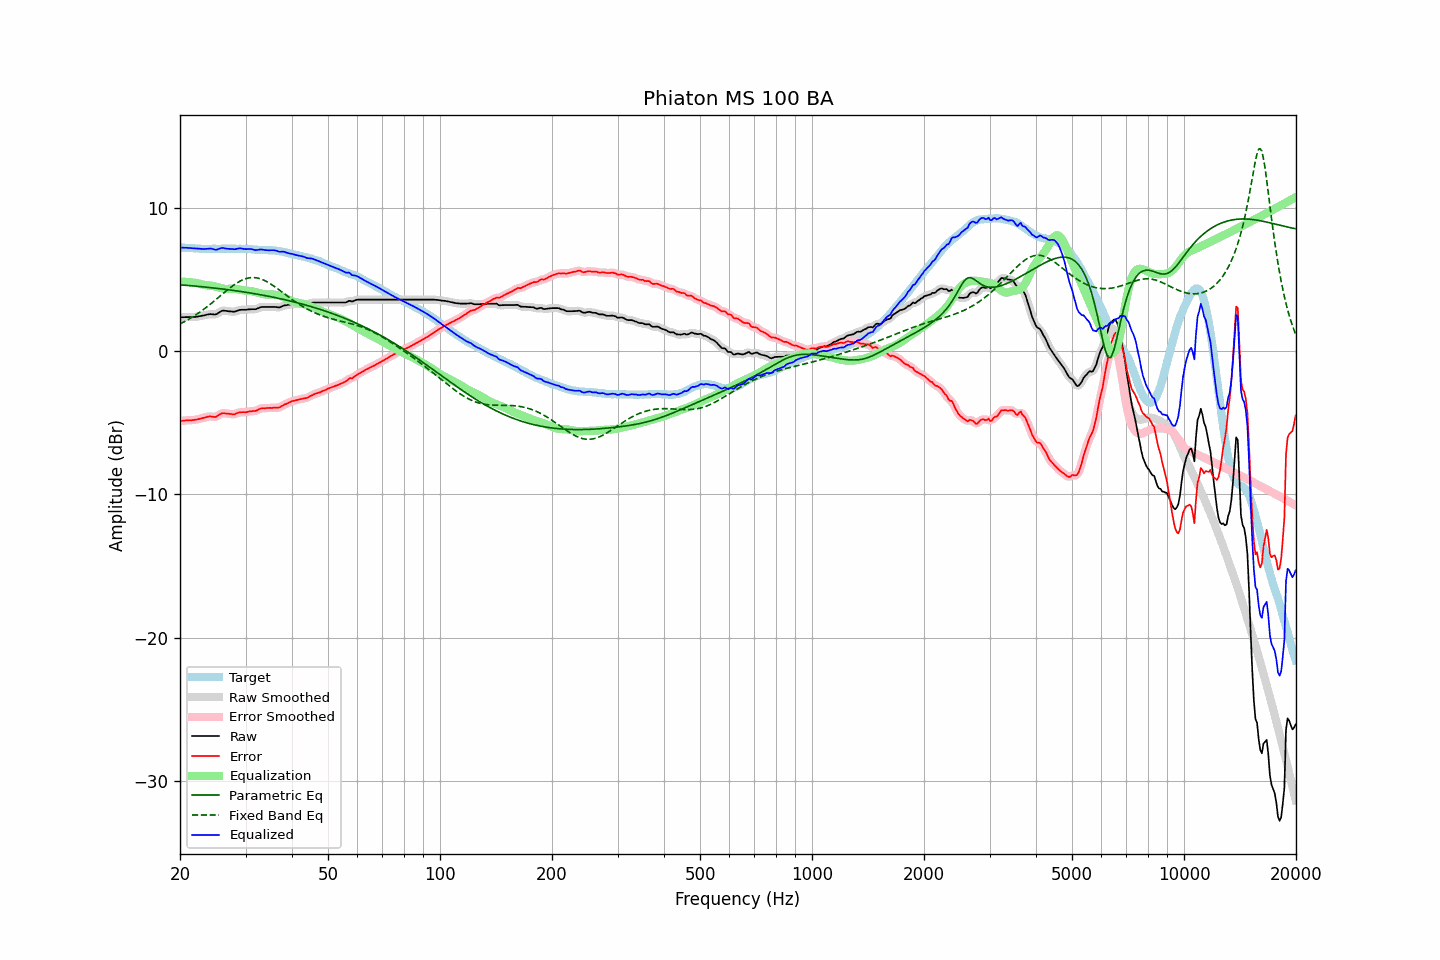

The table this chart was drawn from, first rows:
frequency, raw, error, smoothed, error_smoothed, equalization, parametric_eq, fixed_band_eq, equalized_raw, equalized_smoothed, target
20.00, 2.38, -4.87, 2.37, -4.88, 4.86, 4.64, 1.91, 7.24, 7.24, 7.25
20.20, 2.38, -4.86, 2.38, -4.86, 4.86, 4.63, 1.97, 7.24, 7.24, 7.24
20.40, 2.38, -4.85, 2.38, -4.85, 4.86, 4.62, 2.02, 7.23, 7.24, 7.23
20.61, 2.39, -4.84, 2.38, -4.84, 4.85, 4.62, 2.08, 7.24, 7.23, 7.23
20.81, 2.39, -4.82, 2.38, -4.83, 4.84, 4.61, 2.14, 7.23, 7.23, 7.21
21.02, 2.39, -4.82, 2.39, -4.82, 4.84, 4.60, 2.21, 7.22, 7.22, 7.21
21.23, 2.39, -4.81, 2.39, -4.82, 4.83, 4.59, 2.27, 7.21, 7.21, 7.20
21.44, 2.39, -4.82, 2.39, -4.82, 4.81, 4.58, 2.34, 7.20, 7.20, 7.21
21.66, 2.40, -4.81, 2.39, -4.81, 4.80, 4.57, 2.41, 7.20, 7.19, 7.20
21.87, 2.40, -4.79, 2.40, -4.80, 4.79, 4.56, 2.48, 7.18, 7.18, 7.19
22.09, 2.41, -4.77, 2.41, -4.77, 4.77, 4.55, 2.55, 7.18, 7.18, 7.18
22.31, 2.43, -4.75, 2.42, -4.75, 4.75, 4.54, 2.63, 7.17, 7.17, 7.18
22.54, 2.45, -4.73, 2.44, -4.73, 4.72, 4.53, 2.71, 7.17, 7.17, 7.17
22.76, 2.47, -4.69, 2.46, -4.69, 4.69, 4.51, 2.79, 7.16, 7.16, 7.16
22.99, 2.49, -4.66, 2.48, -4.67, 4.66, 4.50, 2.87, 7.15, 7.15, 7.15
23.22, 2.51, -4.63, 2.51, -4.64, 4.63, 4.49, 2.95, 7.14, 7.14, 7.14
23.45, 2.54, -4.61, 2.54, -4.61, 4.61, 4.48, 3.04, 7.15, 7.15, 7.15
23.69, 2.56, -4.58, 2.56, -4.58, 4.60, 4.47, 3.12, 7.17, 7.17, 7.14
23.92, 2.59, -4.55, 2.58, -4.56, 4.59, 4.46, 3.21, 7.18, 7.18, 7.14
24.16, 2.60, -4.55, 2.59, -4.56, 4.58, 4.44, 3.30, 7.18, 7.17, 7.15
24.40, 2.59, -4.57, 2.58, -4.57, 4.57, 4.43, 3.39, 7.15, 7.15, 7.16
24.65, 2.58, -4.58, 2.57, -4.59, 4.55, 4.42, 3.48, 7.12, 7.12, 7.16
24.89, 2.57, -4.59, 2.58, -4.58, 4.52, 4.41, 3.58, 7.09, 7.10, 7.16
25.14, 2.61, -4.54, 2.62, -4.54, 4.49, 4.39, 3.67, 7.10, 7.11, 7.15
25.39, 2.69, -4.46, 2.68, -4.47, 4.46, 4.38, 3.77, 7.15, 7.14, 7.15
25.65, 2.75, -4.40, 2.76, -4.39, 4.43, 4.37, 3.86, 7.18, 7.19, 7.15
25.91, 2.82, -4.34, 2.81, -4.35, 4.40, 4.35, 3.96, 7.22, 7.21, 7.16
26.16, 2.85, -4.33, 2.84, -4.33, 4.37, 4.34, 4.05, 7.22, 7.21, 7.17
26.43, 2.83, -4.34, 2.83, -4.34, 4.36, 4.33, 4.14, 7.18, 7.19, 7.17
26.69, 2.82, -4.35, 2.82, -4.35, 4.35, 4.31, 4.24, 7.17, 7.17, 7.17
26.96, 2.80, -4.36, 2.80, -4.36, 4.36, 4.30, 4.33, 7.15, 7.16, 7.16
27.23, 2.79, -4.37, 2.78, -4.38, 4.37, 4.28, 4.42, 7.15, 7.15, 7.16
27.50, 2.78, -4.38, 2.77, -4.39, 4.37, 4.27, 4.50, 7.15, 7.14, 7.16
27.77, 2.77, -4.40, 2.77, -4.40, 4.37, 4.25, 4.59, 7.13, 7.14, 7.17
28.05, 2.77, -4.40, 2.78, -4.39, 4.36, 4.24, 4.67, 7.12, 7.14, 7.17
28.33, 2.81, -4.34, 2.81, -4.35, 4.34, 4.22, 4.74, 7.15, 7.15, 7.15
28.62, 2.84, -4.31, 2.84, -4.31, 4.33, 4.20, 4.81, 7.17, 7.17, 7.15
28.90, 2.89, -4.27, 2.88, -4.28, 4.31, 4.19, 4.88, 7.19, 7.18, 7.16
29.19, 2.90, -4.26, 2.89, -4.26, 4.29, 4.17, 4.94, 7.18, 7.18, 7.16
29.48, 2.90, -4.25, 2.90, -4.26, 4.27, 4.15, 4.99, 7.16, 7.16, 7.15
29.78, 2.90, -4.25, 2.90, -4.26, 4.25, 4.14, 5.04, 7.14, 7.14, 7.15
30.08, 2.90, -4.26, 2.90, -4.25, 4.24, 4.12, 5.07, 7.13, 7.14, 7.16
30.38, 2.92, -4.24, 2.91, -4.23, 4.23, 4.10, 5.11, 7.14, 7.14, 7.15
30.68, 2.93, -4.20, 2.92, -4.21, 4.22, 4.08, 5.13, 7.15, 7.15, 7.13
30.99, 2.94, -4.19, 2.93, -4.19, 4.21, 4.07, 5.14, 7.14, 7.14, 7.13
31.30, 2.94, -4.18, 2.93, -4.19, 4.19, 4.05, 5.15, 7.12, 7.12, 7.12
31.61, 2.94, -4.17, 2.93, -4.18, 4.16, 4.03, 5.15, 7.09, 7.09, 7.11
31.93, 2.94, -4.16, 2.95, -4.16, 4.13, 4.01, 5.14, 7.06, 7.07, 7.10
32.24, 2.98, -4.12, 2.98, -4.11, 4.10, 3.99, 5.12, 7.07, 7.08, 7.10
32.57, 3.02, -4.06, 3.02, -4.06, 4.07, 3.97, 5.09, 7.09, 7.09, 7.08
32.89, 3.08, -4.00, 3.07, -4.01, 4.04, 3.95, 5.06, 7.11, 7.11, 7.08
33.22, 3.10, -3.98, 3.09, -3.99, 4.01, 3.93, 5.02, 7.11, 7.10, 7.08
33.55, 3.10, -3.97, 3.10, -3.98, 3.99, 3.91, 4.98, 7.09, 7.09, 7.07
33.89, 3.10, -3.98, 3.10, -3.97, 3.97, 3.89, 4.92, 7.07, 7.07, 7.08
34.23, 3.10, -3.96, 3.10, -3.97, 3.96, 3.87, 4.86, 7.06, 7.06, 7.06
34.57, 3.10, -3.96, 3.10, -3.97, 3.96, 3.84, 4.80, 7.05, 7.05, 7.06
34.92, 3.10, -3.95, 3.10, -3.96, 3.96, 3.82, 4.73, 7.06, 7.06, 7.05
35.27, 3.10, -3.96, 3.10, -3.96, 3.96, 3.80, 4.66, 7.06, 7.06, 7.06
35.62, 3.10, -3.94, 3.10, -3.95, 3.96, 3.78, 4.58, 7.06, 7.06, 7.04
35.97, 3.10, -3.94, 3.09, -3.95, 3.95, 3.75, 4.51, 7.05, 7.04, 7.04
... 635 more rows
